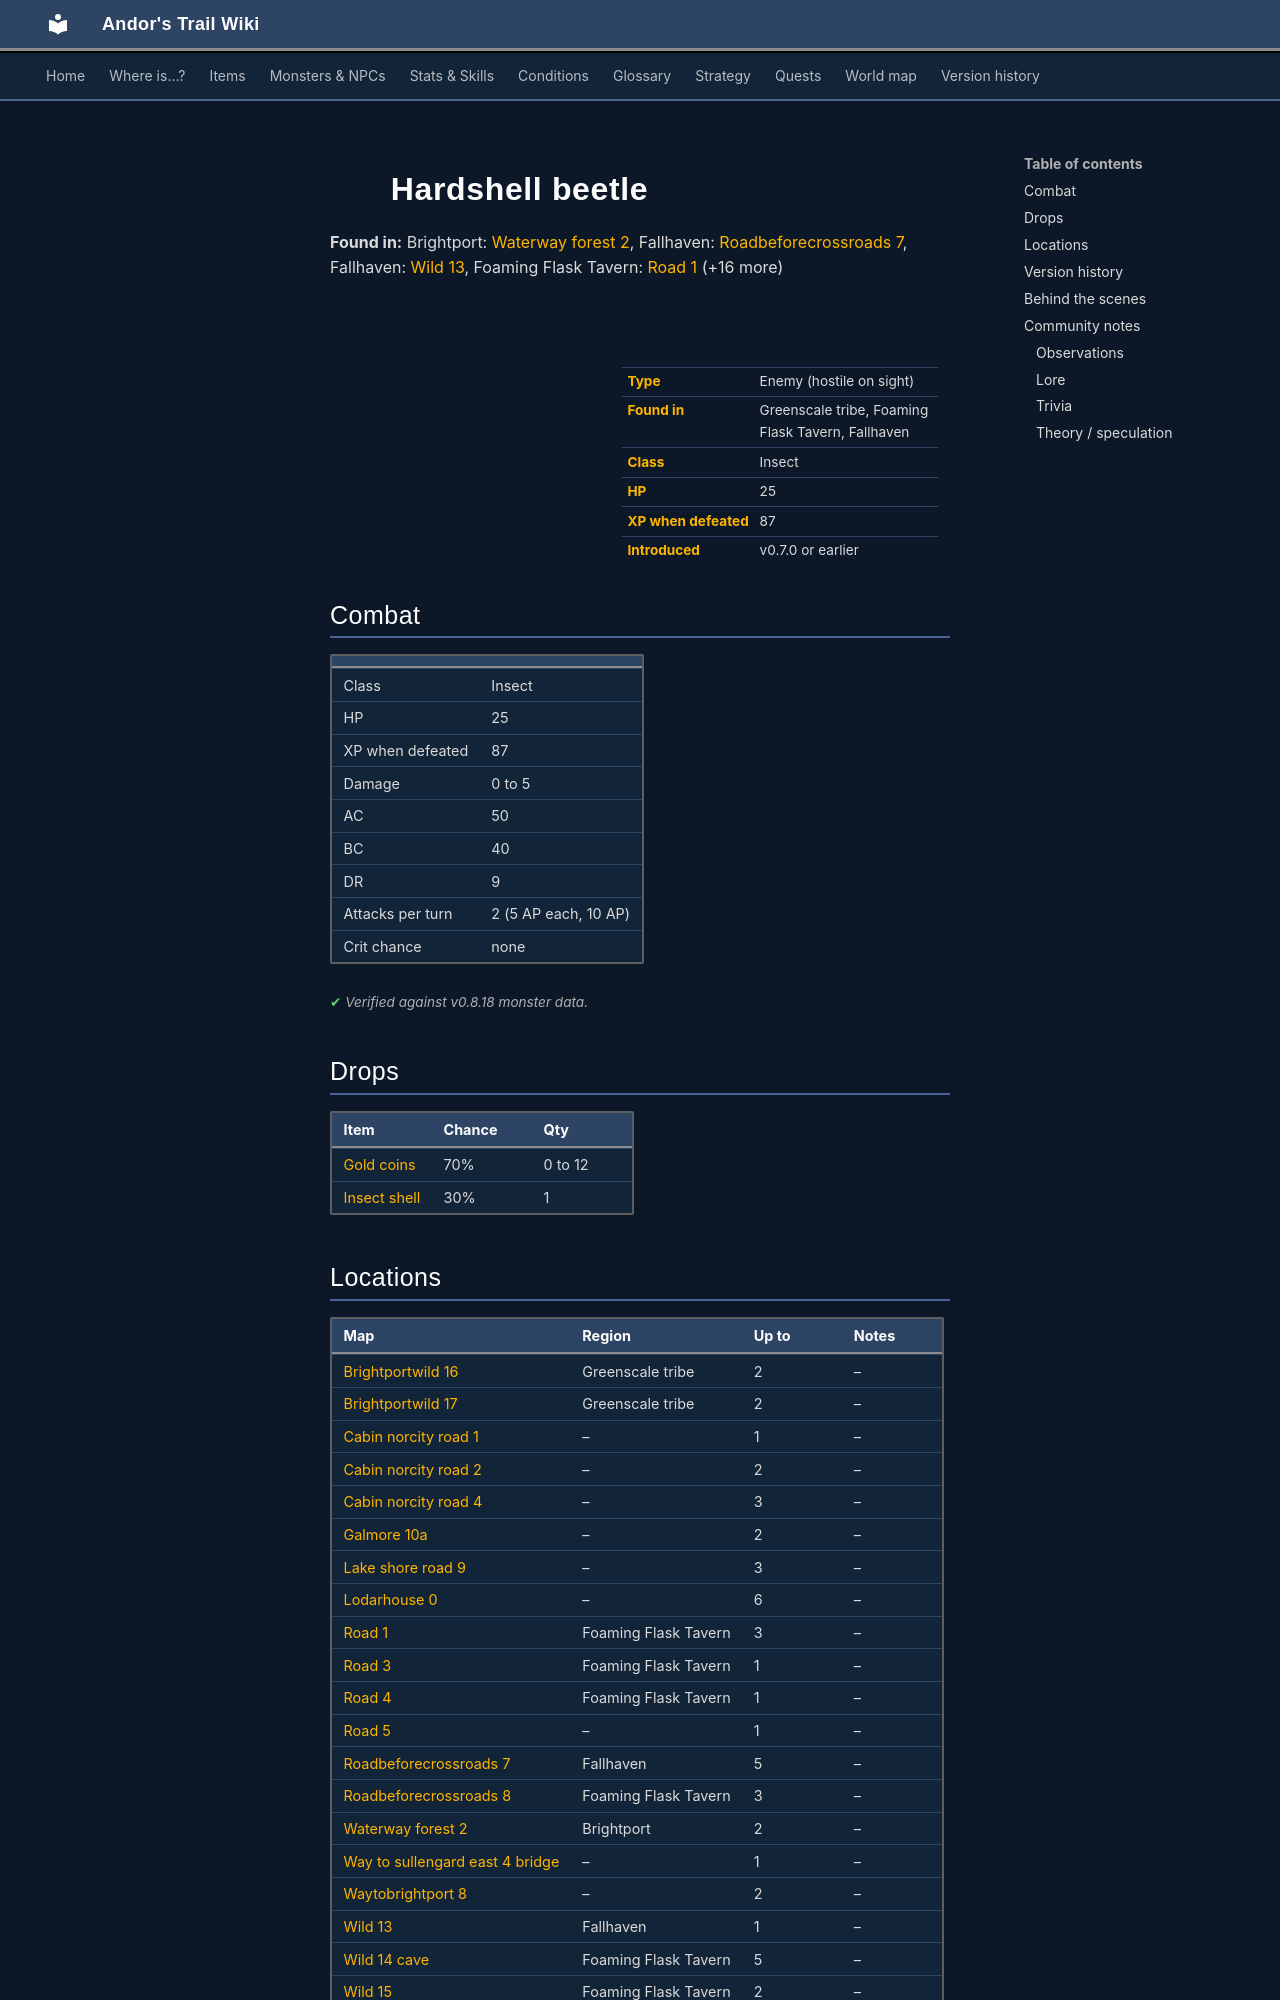

repository: asdfghjkl628/Andor-s-Trail-Wikiiii · page: monsters/hardshell_beetle/index.html · generator: mkdocs

---
description: "Hardshell beetle is an enemy in Andor's Trail (insect) with 25 HP, worth 87 XP, found in Greenscale tribe, Foaming Flask Tavern, Fallhaven. Drops: Gold coins, Insect shell."
---

# ![](../assets/icons/monsters/monsters_insects_4.png){ .sprite } Hardshell beetle

**Found in:** Brightport: [Waterway forest 2](../maps/waterway_forest2.md), Fallhaven: [Roadbeforecrossroads 7](../maps/roadbeforecrossroads7.md), Fallhaven: [Wild 13](../maps/wild13.md), Foaming Flask Tavern: [Road 1](../maps/road1.md) (+16 more)

<div class="infobox" markdown>

<p class="ib-img"><img class="sprite" src="../../assets/icons/monsters/monsters_insects_4.png" alt=""></p>

| | |
|---|---|
| **Type** | Enemy (hostile on sight) |
| **Found in** | Greenscale tribe, Foaming Flask Tavern, Fallhaven |
| **Class** | Insect |
| **HP** | 25 |
| **XP when defeated** | 87 |
| **Introduced** | v0.7.0 or earlier |

</div>

## Combat

| | |
|---|---|
| Class | Insect |
| HP | 25 |
| XP when defeated | 87 |
| Damage | 0 to 5 |
| AC | 50 |
| BC | 40 |
| DR | 9 |
| Attacks per turn | 2 (5 AP each, 10 AP) |
| Crit chance | none |


<p class="verified">Verified against v0.8.18 monster data.</p>

## Drops

| Item | Chance | Qty |
|---|---|---|
| [Gold coins](../items/gold.md) | 70% | 0 to 12 |
| [Insect shell](../items/shell.md) | 30% | 1 |

## Locations

| Map | Region | Up to | Notes |
|---|---|---|---|
| [Brightportwild 16](../maps/brightportwild16.md) | Greenscale tribe | 2 | – |
| [Brightportwild 17](../maps/brightportwild17.md) | Greenscale tribe | 2 | – |
| [Cabin norcity road 1](../maps/cabin_norcity_road1.md) | – | 1 | – |
| [Cabin norcity road 2](../maps/cabin_norcity_road2.md) | – | 2 | – |
| [Cabin norcity road 4](../maps/cabin_norcity_road4.md) | – | 3 | – |
| [Galmore 10a](../maps/galmore_10a.md) | – | 2 | – |
| [Lake shore road 9](../maps/lake_shore_road_9.md) | – | 3 | – |
| [Lodarhouse 0](../maps/lodarhouse0.md) | – | 6 | – |
| [Road 1](../maps/road1.md) | Foaming Flask Tavern | 3 | – |
| [Road 3](../maps/road3.md) | Foaming Flask Tavern | 1 | – |
| [Road 4](../maps/road4.md) | Foaming Flask Tavern | 1 | – |
| [Road 5](../maps/road5.md) | – | 1 | – |
| [Roadbeforecrossroads 7](../maps/roadbeforecrossroads7.md) | Fallhaven | 5 | – |
| [Roadbeforecrossroads 8](../maps/roadbeforecrossroads8.md) | Foaming Flask Tavern | 3 | – |
| [Waterway forest 2](../maps/waterway_forest2.md) | Brightport | 2 | – |
| [Way to sullengard east 4 bridge](../maps/way_to_sullengard_east4_bridge.md) | – | 1 | – |
| [Waytobrightport 8](../maps/waytobrightport8.md) | – | 2 | – |
| [Wild 13](../maps/wild13.md) | Fallhaven | 1 | – |
| [Wild 14 cave](../maps/wild14_cave.md) | Foaming Flask Tavern | 5 | – |
| [Wild 15](../maps/wild15.md) | Foaming Flask Tavern | 2 | – |


## Version history

| Version | Change |
|---|---|
| [v0.7.0](../versions/0.7.0.md) | Present in v0.7.0 (earliest release tracked) |

<p class="verified">Verified against v0.8.18 and every earlier release back to v0.7.0 (game data compared release by release).</p>
